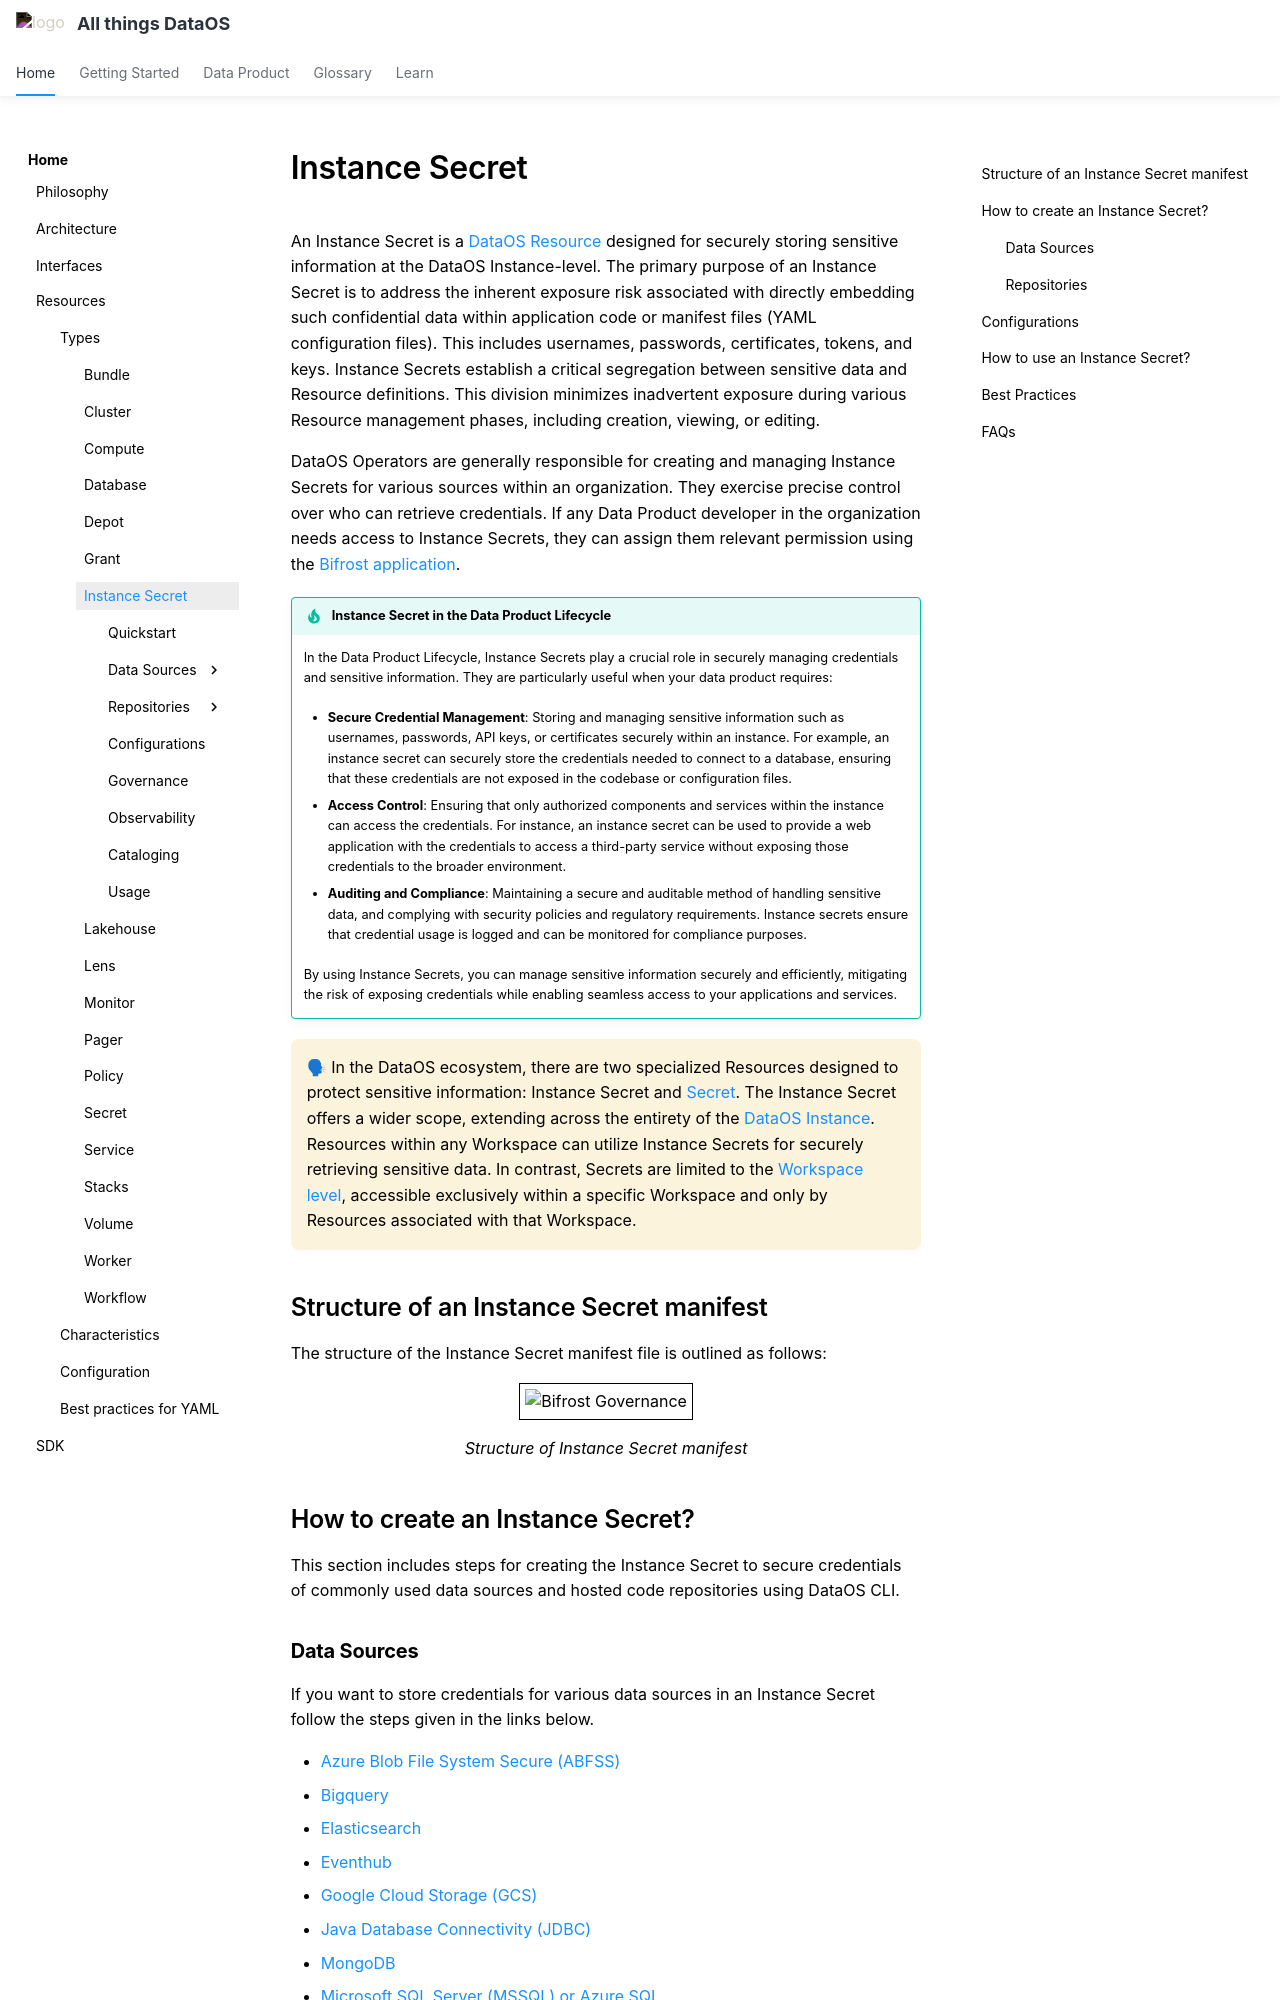

repository: moderndatacompany/dataos.info · page: resources/instance_secret/index.html · generator: mkdocs

---
title: Instance Secret
search:
  boost: 3
tags:
  - credential
  - securing credential
---

# Instance Secret

An Instance Secret is a [DataOS Resource](/resources/) designed for securely storing sensitive information at the DataOS Instance-level. The primary purpose of an Instance Secret is to address the inherent exposure risk associated with directly embedding such confidential data within application code or manifest files (YAML configuration files). This includes usernames, passwords, certificates, tokens, and keys. Instance Secrets establish a critical segregation between sensitive data and Resource definitions. This division minimizes inadvertent exposure during various Resource management phases, including creation, viewing, or editing.

DataOS Operators are generally responsible for creating and managing Instance Secrets for various sources within an organization. They exercise precise control over who can retrieve credentials. If any Data Product developer in the organization needs access to Instance Secrets, they can assign them relevant permission using the [Bifrost application](/interfaces/bifrost/).

!!!tip "Instance Secret in the Data Product Lifecycle"

    In the Data Product Lifecycle, Instance Secrets play a crucial role in securely managing credentials and sensitive information. They are particularly useful when your data product requires:

    - **Secure Credential Management**: Storing and managing sensitive information such as usernames, passwords, API keys, or certificates securely within an instance. For example, an instance secret can securely store the credentials needed to connect to a database, ensuring that these credentials are not exposed in the codebase or configuration files.

    - **Access Control**: Ensuring that only authorized components and services within the instance can access the credentials. For instance, an instance secret can be used to provide a web application with the credentials to access a third-party service without exposing those credentials to the broader environment.

    - **Auditing and Compliance**: Maintaining a secure and auditable method of handling sensitive data, and complying with security policies and regulatory requirements. Instance secrets ensure that credential usage is logged and can be monitored for compliance purposes.

    By using Instance Secrets, you can manage sensitive information securely and efficiently, mitigating the risk of exposing credentials while enabling seamless access to your applications and services.


<aside class="callout">
🗣 In the DataOS ecosystem, there are two specialized Resources designed to protect sensitive information: Instance Secret and 
  <a href="/resources/secret/">Secret</a>. The Instance Secret offers a wider scope, extending across the entirety of the 
  <a href="/resources/types/#instance-level-resources">DataOS Instance</a>. Resources within any Workspace can 
  utilize Instance Secrets for securely retrieving sensitive data. In contrast, Secrets are limited to the 
  <a href="/resources/types/#workspace-level-resources">Workspace level</a>, accessible exclusively within a 
  specific Workspace and only by Resources associated with that Workspace.
</aside>

## Structure of an Instance Secret manifest

The structure of the Instance Secret manifest file is outlined as follows:

<center>
<img src="/resources/instance_secret/is_structure.jpg" alt="Bifrost Governance" style="width:60rem; border: 1px solid black; padding: 5px;" />
<figcaption><i>Structure of Instance Secret manifest</i></figcaption>
</center>

## How to create an Instance Secret?

This section includes steps for creating the Instance Secret to secure credentials of commonly used data sources and hosted code repositories using DataOS CLI.
